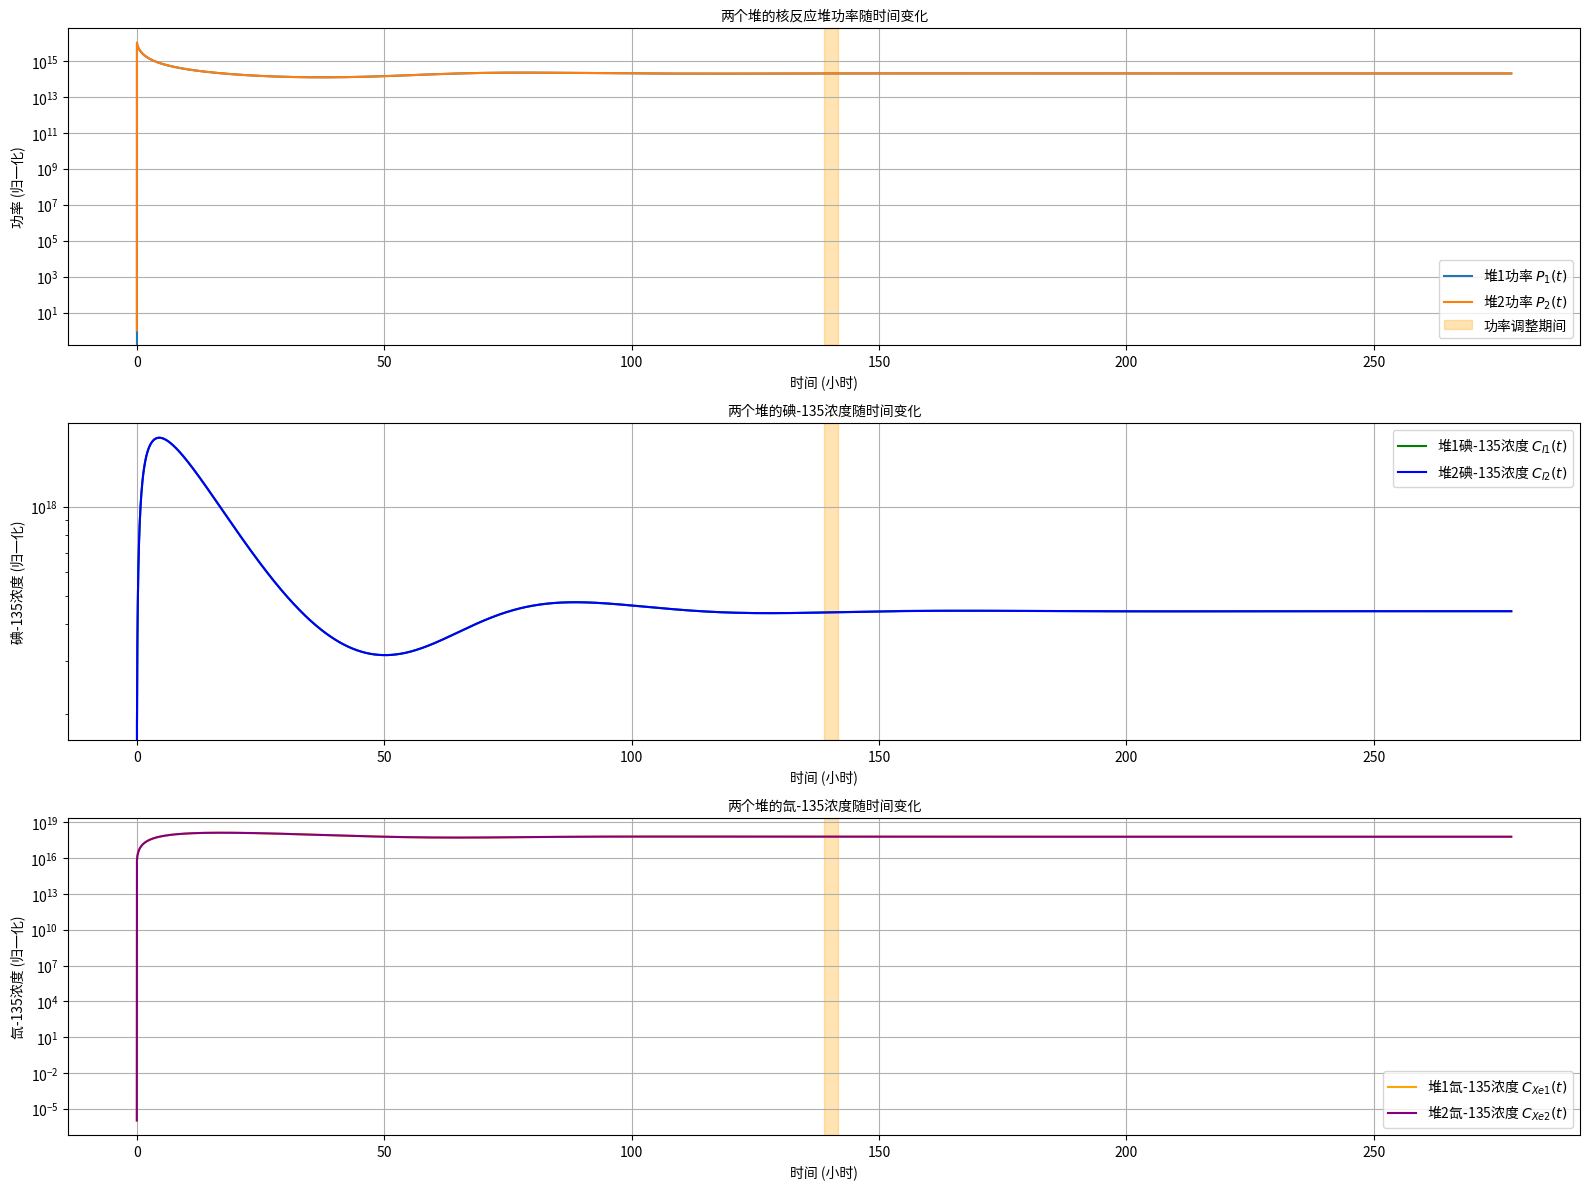
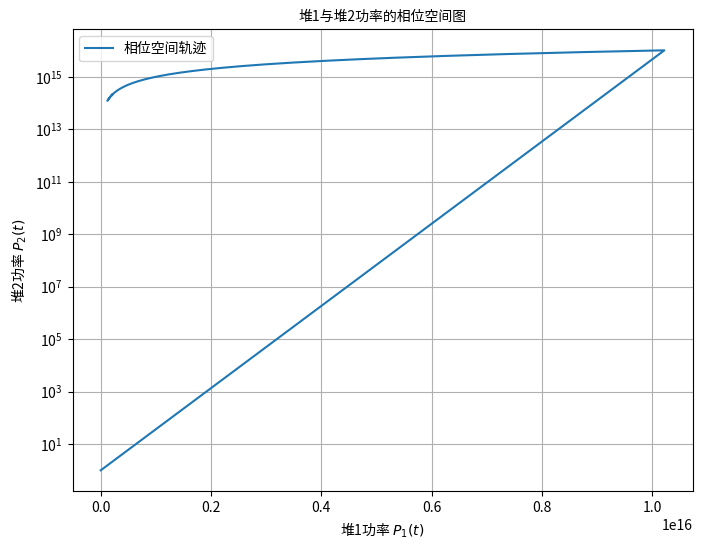
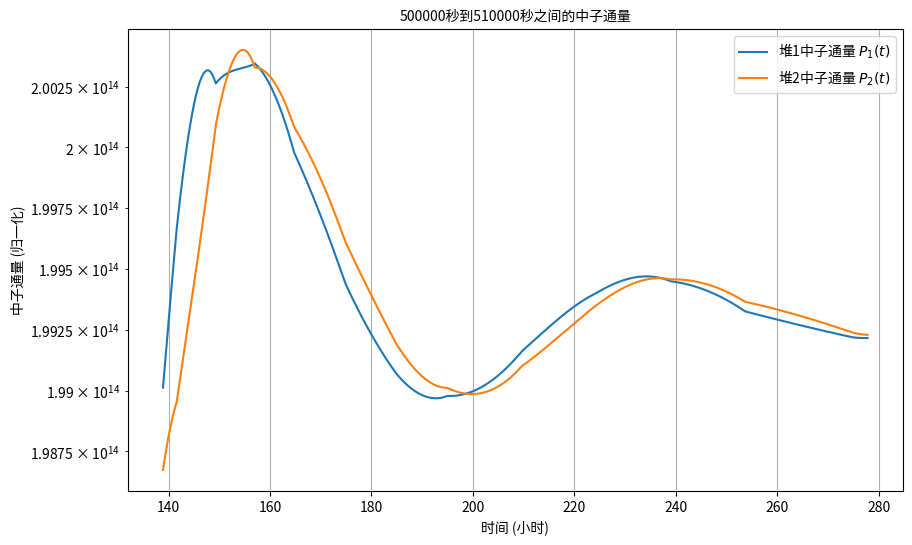
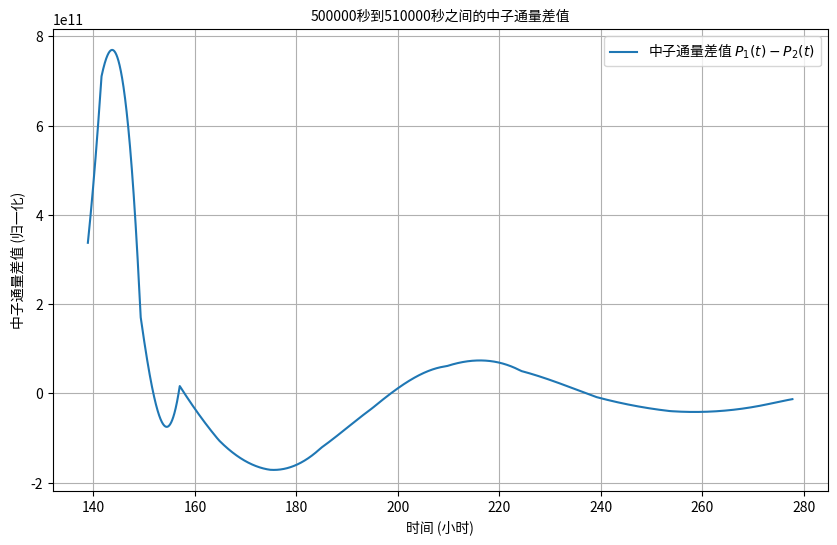

Write the Python code that produced these figures, in order.
import numpy as np
from scipy.integrate import solve_ivp
import matplotlib.pyplot as plt
from matplotlib.font_manager import FontProperties

# 尝试设置中文字体，如果路径不存在则使用默认字体
import os
font_path = 'C:/Windows/Fonts/simsun.ttc'
if os.path.exists(font_path):
    font_prop = FontProperties(fname=font_path)
else:
    print("指定的字体路径不存在，使用默认字体。")
    font_prop = FontProperties()

# 物理参数
sigma_a_Xe = 2.7e-18   # Xe-135的微观吸收截面，cm²
nu = 2.73              # 中子产额
Sigma_f = 0.043        # 宏观裂变截面，cm⁻¹
gamma_I = 6.386e-2     # I-135的产生率
gamma_Xe = 0.228e-2    # Xe-135的产生率
lambda_I = 2.87e-5     # I-135的衰变常数，s⁻¹
lambda_Xe = 2.09e-5    # Xe-135的衰变常数，s⁻¹
beta = 0.0065          # 缓发中子分数
Lambda = 0.0003        # 中子寿命，s
alpha = sigma_a_Xe / (nu * Sigma_f)  # 修正后的反应性系数

# 中子交换速率
D_exchange = 1e-13       # 单位 s⁻¹，假设值，可根据实际情况调整

# 持续性扰动参数
# 初始扰动
# t_start1 = 500000         # 扰动开始时间，单位秒
# delta_t1 = 10000         # 扰动持续时间，单位秒
# Delta_rho1 = 0.02        # 扰动的反应性变化量（仅堆1）

# 第二阶段扰动
t_start2 = 500000         # 第二个扰动开始时间，单位秒（可以根据需要调整）
delta_t2 = 10000         # 第二个扰动持续时间，单位秒
Delta_rho2 = 0.02        # 堆1的反应性增加量
Delta_rho3 = -0.02       # 堆2的反应性减少量（确保总反应性变化为0）

# 初始条件
P0_1 = 0              # 堆1初始功率（归一化）
C_I0_1 = 0.0            # 堆1初始碘-135浓度
C_Xe0_1 = 1e-6          # 堆1初始氙-135浓度（微小扰动）

P0_2 = 1.0              # 堆2初始功率（归一化）
C_I0_2 = 0.0            # 堆2初始碘-135浓度
C_Xe0_2 = 1e-6          # 堆2初始氙-135浓度（微小扰动）

# 时间范围
t_start_sim = 0
t_end_sim = 1e6        # 总模拟时间，单位秒（约27.8小时）
num_points = 10000     # 时间点数量

# 定义矩形脉冲函数，支持多个扰动阶段
def reactivity_perturbation(t):
    Delta_rho_1 = 0.0
    Delta_rho_2 = 0.0
    
    # 第一阶段扰动：仅堆1增加反应性
    # if t_start1 <= t < t_start1 + delta_t1:
    #     Delta_rho_1 += Delta_rho1
    #     # 堆2不受影响，Delta_rho_2 remains 0.0
    
    # 第二阶段扰动：堆1增加反应性，堆2减少反应性
    if t_start2 <= t < t_start2 + delta_t2:
        Delta_rho_1 += Delta_rho2
        Delta_rho_2 += Delta_rho3
    
    return Delta_rho_1, Delta_rho_2

# 定义动力学方程
def reactor_dynamics(t, y):
    P1, C_I1, C_Xe1, P2, C_I2, C_Xe2 = y
    
    # 获取当前反应性扰动
    perturb1, perturb2 = reactivity_perturbation(t)
    
    # 计算当前反应性，包括持续性扰动
    rho1 = 0.05 - alpha * C_Xe1 + perturb1    # 堆1的反应性
    rho2 = 0.05 - alpha * C_Xe2 + perturb2    # 堆2的反应性
    
    # 动力学方程
    dP1_dt = ((rho1 - beta) / Lambda) * P1 + (beta / Lambda) * C_I1 + D_exchange * (P2 - P1)
    dC_I1_dt = gamma_I * P1 - lambda_I * C_I1
    dC_Xe1_dt = gamma_Xe * P1 + lambda_I * C_I1 - lambda_Xe * C_Xe1
    
    dP2_dt = ((rho2 - beta) / Lambda) * P2 + (beta / Lambda) * C_I2 + D_exchange * (P1 - P2)
    dC_I2_dt = gamma_I * P2 - lambda_I * C_I2
    dC_Xe2_dt = gamma_Xe * P2 + lambda_I * C_I2 - lambda_Xe * C_Xe2
    
    return [dP1_dt, dC_I1_dt, dC_Xe1_dt, dP2_dt, dC_I2_dt, dC_Xe2_dt]

# 初始条件向量
y0 = [P0_1, C_I0_1, C_Xe0_1, P0_2, C_I0_2, C_Xe0_2]

# 时间点
t_eval = np.linspace(t_start_sim, t_end_sim, num_points)

# 求解ODE
solution = solve_ivp(reactor_dynamics, [t_start_sim, t_end_sim], y0, method='BDF', t_eval=t_eval, vectorized=False)

# 检查求解是否成功
if not solution.success:
    print("ODE求解失败：", solution.message)
    exit(1)

# 提取结果
P1 = solution.y[0]
C_I1 = solution.y[1]
C_Xe1 = solution.y[2]
P2 = solution.y[3]
C_I2 = solution.y[4]
C_Xe2 = solution.y[5]
t = solution.t

# 绘制结果
plt.figure(figsize=(16, 12))

# 绘制堆1和堆2的功率
plt.subplot(3, 1, 1)
plt.plot(t / 3600, P1, label='堆1功率 $P_1(t)$')
plt.plot(t / 3600, P2, label='堆2功率 $P_2(t)$')
# 标记第一个扰动期间
# plt.axvspan(t_start1 / 3600, (t_start1 + delta_t1) / 3600, color='red', alpha=0.3, label='初始扰动期间')
# 标记第二个扰动期间
plt.axvspan(t_start2 / 3600, (t_start2 + delta_t2) / 3600, color='orange', alpha=0.3, label='功率调整期间')
plt.xlabel('时间 (小时)', fontproperties=font_prop)
plt.ylabel('功率 (归一化)', fontproperties=font_prop)
plt.yscale('log')
plt.title('两个堆的核反应堆功率随时间变化', fontproperties=font_prop)
plt.grid(True)
plt.legend()

# 绘制堆1和堆2的碘-135浓度
plt.subplot(3, 1, 2)
plt.plot(t / 3600, C_I1, label='堆1碘-135浓度 $C_{I1}(t)$', color='green')
plt.plot(t / 3600, C_I2, label='堆2碘-135浓度 $C_{I2}(t)$', color='blue')
# 标记第一个扰动期间
# plt.axvspan(t_start1 / 3600, (t_start1 + delta_t1) / 3600, color='red', alpha=0.3)
# 标记第二个扰动期间
plt.axvspan(t_start2 / 3600, (t_start2 + delta_t2) / 3600, color='orange', alpha=0.3)
plt.xlabel('时间 (小时)', fontproperties=font_prop)
plt.ylabel('碘-135浓度 (归一化)', fontproperties=font_prop)
plt.title('两个堆的碘-135浓度随时间变化', fontproperties=font_prop)
plt.yscale('log')
plt.grid(True)
plt.legend()

# 绘制堆1和堆2的氙-135浓度
plt.subplot(3, 1, 3)
plt.plot(t / 3600, C_Xe1, label='堆1氙-135浓度 $C_{Xe1}(t)$', color='orange')
plt.plot(t / 3600, C_Xe2, label='堆2氙-135浓度 $C_{Xe2}(t)$', color='purple')
# 标记第一个扰动期间
# plt.axvspan(t_start1 / 3600, (t_start1 + delta_t1) / 3600, color='red', alpha=0.3)
# 标记第二个扰动期间
plt.axvspan(t_start2 / 3600, (t_start2 + delta_t2) / 3600, color='orange', alpha=0.3)
plt.xlabel('时间 (小时)', fontproperties=font_prop)
plt.ylabel('氙-135浓度 (归一化)', fontproperties=font_prop)
plt.title('两个堆的氙-135浓度随时间变化', fontproperties=font_prop)
plt.grid(True)
plt.legend()
plt.yscale('log')
plt.tight_layout()
plt.show()

# 绘制相位空间图
plt.figure(figsize=(8,6))
plt.plot(P1, P2, label='相位空间轨迹')
plt.xlabel('堆1功率 $P_1(t)$', fontproperties=font_prop)
plt.ylabel('堆2功率 $P_2(t)$', fontproperties=font_prop)
plt.title('堆1与堆2功率的相位空间图', fontproperties=font_prop)
plt.yscale('log')
plt.grid(True)
plt.legend()
plt.show()

# ...existing code...

# 提取500000秒到510000秒之间的时间段
start_time = t_start2
end_time = t_start2 + 100* delta_t2

start_index = np.searchsorted(t, start_time)
end_index = np.searchsorted(t, end_time)

t_zoom = t[start_index:end_index]
P1_zoom = P1[start_index:end_index]
P2_zoom = P2[start_index:end_index]

# 绘制500000秒到510000秒之间的中子通量
plt.figure(figsize=(10, 6))
plt.plot(t_zoom / 3600, P1_zoom, label='堆1中子通量 $P_1(t)$')
plt.plot(t_zoom / 3600, P2_zoom, label='堆2中子通量 $P_2(t)$')
plt.xlabel('时间 (小时)', fontproperties=font_prop)
plt.ylabel('中子通量 (归一化)', fontproperties=font_prop)
plt.title('500000秒到510000秒之间的中子通量', fontproperties=font_prop)
plt.yscale('log')
plt.grid(True)
plt.legend()
plt.show()

# 计算中子通量差值
flux_difference = P1_zoom - P2_zoom

# 绘制500000秒到510000秒之间的中子通量差值
plt.figure(figsize=(10, 6))
plt.plot(t_zoom / 3600, flux_difference, label='中子通量差值 $P_1(t) - P_2(t)$')
plt.xlabel('时间 (小时)', fontproperties=font_prop)
plt.ylabel('中子通量差值 (归一化)', fontproperties=font_prop)
plt.title('500000秒到510000秒之间的中子通量差值', fontproperties=font_prop)
plt.grid(True)
plt.legend()
plt.show()